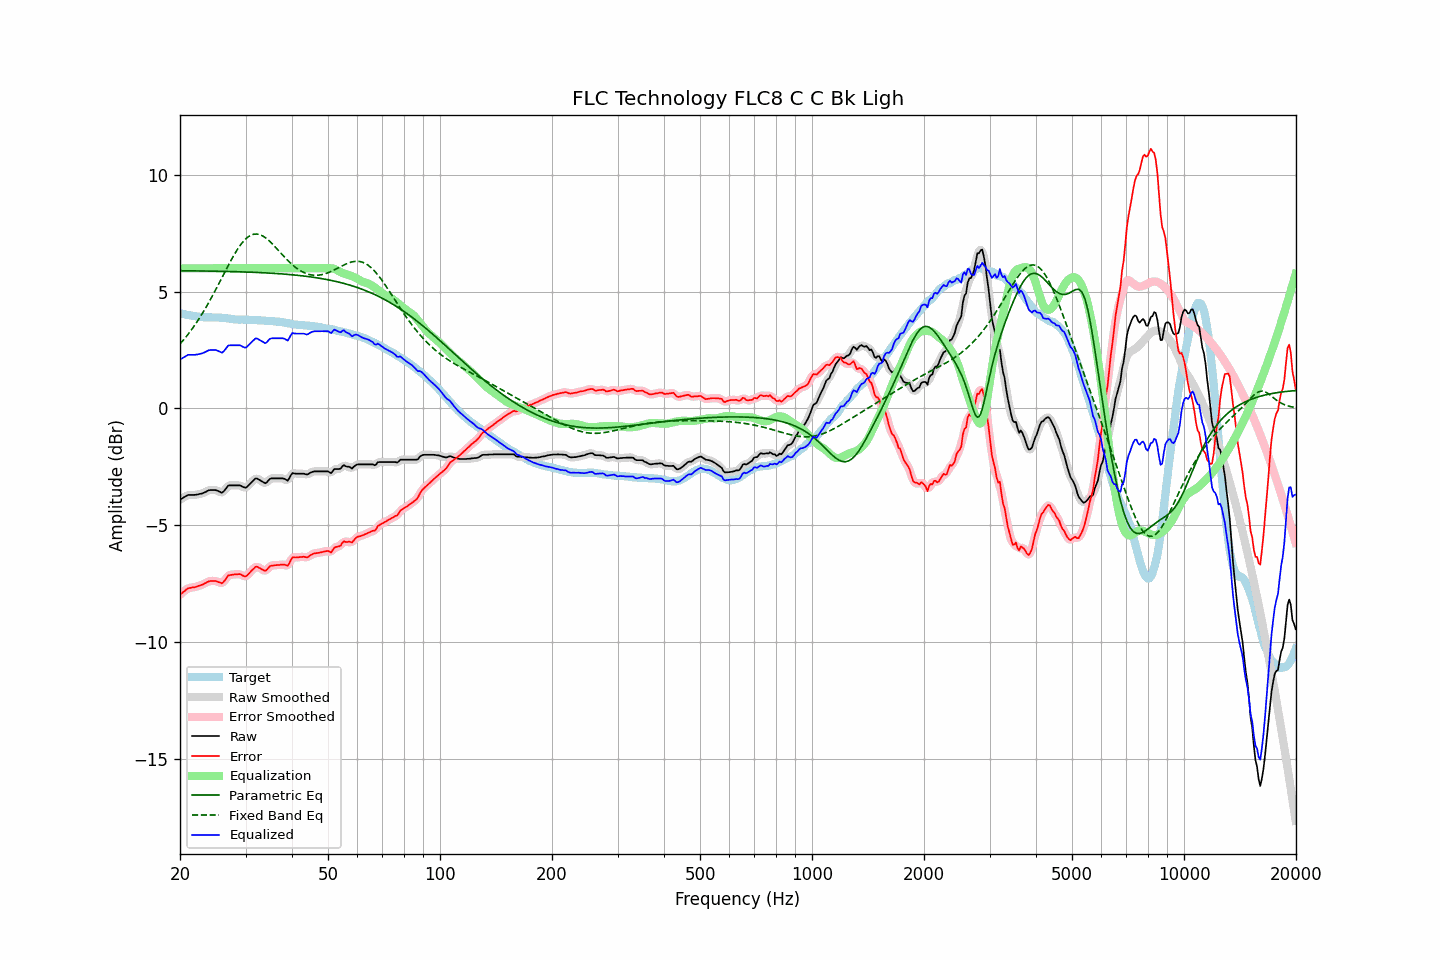

The table this chart was drawn from, first rows:
frequency, raw, error, smoothed, error_smoothed, equalization, parametric_eq, fixed_band_eq, equalized_raw, equalized_smoothed, target
20.00, -3.91, -7.98, -3.91, -7.98, 6.00, 5.90, 2.76, 2.09, 2.09, 4.07
20.20, -3.87, -7.93, -3.87, -7.92, 6.00, 5.90, 2.84, 2.13, 2.13, 4.06
20.40, -3.83, -7.87, -3.82, -7.86, 6.00, 5.90, 2.91, 2.17, 2.18, 4.04
20.61, -3.79, -7.82, -3.78, -7.81, 6.00, 5.90, 3.00, 2.21, 2.22, 4.03
20.81, -3.75, -7.76, -3.75, -7.76, 6.00, 5.89, 3.08, 2.25, 2.25, 4.01
21.02, -3.71, -7.71, -3.72, -7.72, 6.00, 5.89, 3.17, 2.29, 2.28, 4.00
21.23, -3.71, -7.69, -3.71, -7.69, 6.00, 5.89, 3.26, 2.29, 2.29, 3.99
21.44, -3.71, -7.68, -3.71, -7.68, 6.00, 5.89, 3.35, 2.29, 2.29, 3.98
21.66, -3.71, -7.66, -3.71, -7.67, 6.00, 5.89, 3.45, 2.29, 2.29, 3.96
21.87, -3.71, -7.66, -3.71, -7.66, 6.00, 5.89, 3.55, 2.29, 2.29, 3.96
22.09, -3.70, -7.64, -3.70, -7.64, 6.00, 5.89, 3.65, 2.30, 2.30, 3.94
22.31, -3.69, -7.62, -3.69, -7.62, 6.00, 5.89, 3.75, 2.31, 2.31, 3.93
22.54, -3.67, -7.59, -3.67, -7.60, 6.00, 5.89, 3.86, 2.33, 2.33, 3.92
22.76, -3.66, -7.57, -3.66, -7.57, 6.00, 5.89, 3.97, 2.34, 2.34, 3.91
22.99, -3.64, -7.55, -3.64, -7.54, 6.00, 5.89, 4.08, 2.36, 2.36, 3.91
23.22, -3.61, -7.51, -3.61, -7.51, 6.00, 5.88, 4.19, 2.39, 2.39, 3.90
23.45, -3.58, -7.48, -3.57, -7.47, 6.00, 5.88, 4.31, 2.42, 2.43, 3.90
23.69, -3.54, -7.44, -3.54, -7.44, 6.00, 5.88, 4.43, 2.46, 2.46, 3.90
23.92, -3.51, -7.41, -3.51, -7.41, 6.00, 5.88, 4.55, 2.49, 2.49, 3.90
24.16, -3.50, -7.40, -3.50, -7.40, 6.00, 5.88, 4.67, 2.50, 2.50, 3.90
24.40, -3.50, -7.40, -3.49, -7.39, 6.00, 5.88, 4.80, 2.50, 2.51, 3.90
24.65, -3.50, -7.39, -3.50, -7.39, 6.00, 5.88, 4.93, 2.50, 2.50, 3.90
24.89, -3.50, -7.39, -3.50, -7.40, 6.00, 5.88, 5.06, 2.50, 2.50, 3.90
25.14, -3.52, -7.41, -3.52, -7.41, 6.00, 5.87, 5.19, 2.48, 2.48, 3.89
25.39, -3.55, -7.44, -3.55, -7.44, 6.00, 5.87, 5.32, 2.45, 2.45, 3.89
25.65, -3.58, -7.46, -3.59, -7.47, 6.00, 5.87, 5.45, 2.42, 2.41, 3.88
25.91, -3.62, -7.50, -3.59, -7.47, 6.00, 5.87, 5.59, 2.38, 2.41, 3.88
26.16, -3.57, -7.44, -3.56, -7.44, 6.00, 5.87, 5.72, 2.43, 2.44, 3.87
26.43, -3.49, -7.36, -3.49, -7.35, 6.00, 5.87, 5.86, 2.51, 2.51, 3.87
26.69, -3.40, -7.26, -3.40, -7.25, 6.00, 5.87, 5.99, 2.60, 2.60, 3.86
26.96, -3.31, -7.16, -3.33, -7.18, 6.00, 5.86, 6.12, 2.69, 2.67, 3.85
27.23, -3.30, -7.14, -3.30, -7.14, 6.00, 5.86, 6.25, 2.70, 2.70, 3.85
27.50, -3.30, -7.13, -3.29, -7.12, 6.00, 5.86, 6.38, 2.70, 2.71, 3.83
27.77, -3.30, -7.12, -3.30, -7.12, 6.00, 5.86, 6.50, 2.70, 2.70, 3.82
28.05, -3.30, -7.11, -3.30, -7.11, 6.00, 5.86, 6.62, 2.70, 2.70, 3.81
28.33, -3.30, -7.11, -3.30, -7.10, 6.00, 5.85, 6.73, 2.70, 2.70, 3.81
28.62, -3.30, -7.11, -3.30, -7.10, 6.00, 5.85, 6.84, 2.70, 2.70, 3.81
28.90, -3.30, -7.09, -3.30, -7.11, 6.00, 5.85, 6.94, 2.70, 2.70, 3.80
29.19, -3.32, -7.12, -3.33, -7.13, 6.00, 5.85, 7.04, 2.68, 2.67, 3.80
29.48, -3.36, -7.16, -3.36, -7.16, 6.00, 5.85, 7.12, 2.64, 2.64, 3.80
29.78, -3.39, -7.19, -3.39, -7.19, 6.00, 5.84, 7.20, 2.61, 2.61, 3.80
30.08, -3.40, -7.20, -3.38, -7.18, 6.00, 5.84, 7.27, 2.60, 2.62, 3.80
30.38, -3.34, -7.14, -3.34, -7.14, 6.00, 5.84, 7.33, 2.66, 2.66, 3.80
30.68, -3.27, -7.06, -3.27, -7.07, 6.00, 5.84, 7.37, 2.73, 2.73, 3.80
30.99, -3.20, -6.99, -3.20, -6.99, 6.00, 5.83, 7.42, 2.80, 2.80, 3.79
31.30, -3.13, -6.92, -3.12, -6.92, 6.00, 5.83, 7.44, 2.87, 2.88, 3.79
31.61, -3.07, -6.86, -3.06, -6.85, 6.00, 5.83, 7.46, 2.93, 2.94, 3.79
31.93, -3.00, -6.79, -3.02, -6.80, 6.00, 5.82, 7.47, 3.00, 2.98, 3.79
32.24, -3.01, -6.78, -3.01, -6.79, 6.00, 5.82, 7.47, 2.99, 2.99, 3.77
32.57, -3.05, -6.82, -3.04, -6.81, 6.00, 5.82, 7.45, 2.95, 2.96, 3.77
32.89, -3.09, -6.86, -3.09, -6.85, 6.00, 5.82, 7.43, 2.91, 2.91, 3.77
33.22, -3.13, -6.89, -3.14, -6.90, 6.00, 5.81, 7.40, 2.87, 2.86, 3.77
33.55, -3.17, -6.93, -3.18, -6.94, 6.00, 5.81, 7.36, 2.83, 2.82, 3.76
33.89, -3.21, -6.96, -3.19, -6.94, 6.00, 5.81, 7.32, 2.79, 2.81, 3.75
34.23, -3.17, -6.92, -3.16, -6.90, 6.00, 5.80, 7.27, 2.83, 2.84, 3.75
34.57, -3.09, -6.83, -3.10, -6.84, 6.00, 5.80, 7.21, 2.91, 2.90, 3.74
34.92, -3.02, -6.76, -3.03, -6.78, 6.00, 5.79, 7.15, 2.98, 2.97, 3.74
35.27, -3.00, -6.74, -3.00, -6.74, 6.00, 5.79, 7.08, 3.00, 3.00, 3.74
35.62, -3.00, -6.73, -2.99, -6.72, 6.00, 5.79, 7.01, 3.00, 3.01, 3.73
35.97, -3.00, -6.72, -3.00, -6.72, 6.00, 5.78, 6.93, 3.00, 3.00, 3.72
... 635 more rows
